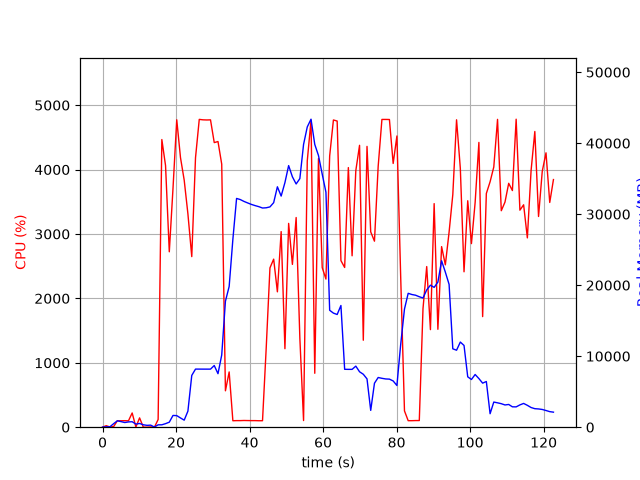

Source data for this figure (header and first rows):
elapsed_time, nproc, cpu, mem_real, mem_virtual
4.2438507080078125e-05, 1, 0.0, 10.16, 3186
1.006, 2, 23.8, 54.48, 238.3
2.014, 2, 3.0, 62.68, 246.1
3.022, 4, 9.9, 499.5, 2159
4.028, 5, 100.1, 898.7, 2997
5.037, 4, 100.1, 785.5, 2506
6.046, 3, 101.3, 657.9, 2105
7.053, 3, 99.2, 743.7, 2217
8.061, 4, 221.0, 770.9, 2940
9.07, 4, 3.0, 432.2, 1983
10.08, 4, 144.7, 524.3, 2139
11.09, 3, 1.0, 340.1, 1641
12.09, 3, 0.0, 262.2, 1560
13.1, 3, 4.0, 288.8, 1588
14.11, 1, 0.0, 19.98, 120
15.12, 1, 119.6, 334, 4482
16.13, 1, 4466, 338.8, 4818
17.14, 1, 4063, 499.6, 4844
18.16, 1, 2724, 706.8, 5416
19.17, 1, 3709, 1655, 6696
20.19, 1, 4773, 1631, 6696
21.21, 1, 4185, 1303, 8232
22.21, 1, 3836, 992.6, 9257
23.22, 1, 3313, 2260, 8781
24.27, 1, 2649, 7291, 18295
25.29, 1, 4184, 8184, 18295
26.31, 1, 4779, 8182, 18295
27.33, 1, 4772, 8179, 18295
28.35, 1, 4770, 8179, 18295
29.37, 1, 4772, 8179, 18295
30.39, 1, 4419, 8686, 18295
31.41, 1, 4436, 7536, 18295
32.42, 1, 4084, 10166, 32059
33.43, 1, 565.2, 17738, 32059
34.45, 1, 858.2, 19826, 52539
35.46, 1, 100.1, 26459, 52539
36.46, 1, 102.2, 32220, 52539
37.47, 1, 102.2, 32061, 52539
38.48, 1, 104.3, 31799, 52539
39.49, 1, 103.1, 31584, 52539
40.49, 1, 102.2, 31377, 52539
41.5, 1, 102.2, 31210, 52539
42.51, 1, 100.3, 31062, 52539
43.52, 1, 100.8, 30870, 52539
44.53, 1, 1234, 30904, 52539
45.54, 1, 2474, 31028, 52539
46.55, 1, 2609, 31625, 52539
47.57, 1, 2102, 33860, 52539
48.59, 1, 3037, 32552, 52539
49.62, 1, 1219, 34450, 77115
50.63, 1, 3164, 36846, 77115
51.65, 1, 2528, 35266, 77115
52.67, 1, 3256, 34258, 77115
53.68, 1, 1382, 35012, 77115
54.69, 1, 103.1, 39824, 77115
55.69, 1, 4134, 42289, 77115
56.72, 1, 4765, 43379, 77163
57.74, 1, 837.1, 39825, 78055
58.74, 1, 4172, 38267, 78055
59.76, 1, 2478, 35636, 78055
... 62 more rows
